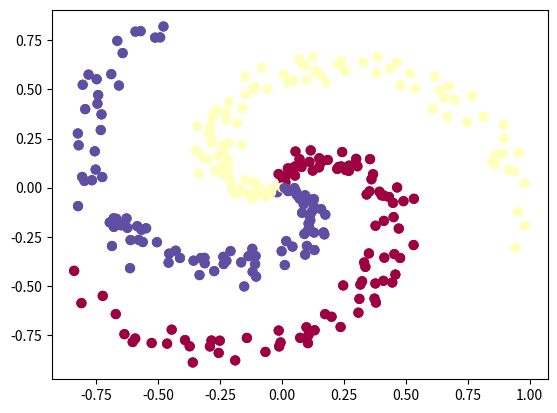

Write Python code to recreate this figure.

import numpy as np
import matplotlib.pyplot as plt

# Generating some data

N = 100 # number of points per class
D = 2 # dimensionality
K = 3 # number of classes
X = np.zeros((N*K,D)) # data matrix (each row = single example)
y = np.zeros(N*K, dtype='uint8') # class labels
for j in range(K):
  ix = range(N*j,N*(j+1))
  r = np.linspace(0.0,1,N) # radius
  t = np.linspace(j*4,(j+1)*4,N) + np.random.randn(N)*0.2 # theta
  X[ix] = np.c_[r*np.sin(t), r*np.cos(t)]
  y[ix] = j
# lets visualize the data:
plt.scatter(X[:, 0], X[:, 1], c=y, s=40, cmap=plt.cm.Spectral)
plt.show()

# initialize parameters randomly
h = 100 # size of hidden layer
W = 0.01 * np.random.randn(D,h)
b = np.zeros((1,h))
W2 = 0.01 * np.random.randn(h,K)
b2 = np.zeros((1,K))

# some hyperparameters
step_size = 1e-0
reg = 1e-3 # regularization strength

# gradient descent loop
num_examples = X.shape[0]
for i in range(10000):

  # evaluate class scores, [N x K]
  hidden_layer = np.maximum(0, np.dot(X, W) + b) # note, ReLU activation
  scores = np.dot(hidden_layer, W2) + b2

  # compute the class probabilities
  exp_scores = np.exp(scores)
  probs = exp_scores / np.sum(exp_scores, axis=1, keepdims=True) # [N x K]

  # compute the loss: average cross-entropy loss and regularization
  correct_logprobs = -np.log(probs[range(num_examples),y])
  data_loss = np.sum(correct_logprobs)/num_examples
  reg_loss = 0.5*reg*np.sum(W*W) + 0.5*reg*np.sum(W2*W2)
  loss = data_loss + reg_loss
  if i % 1000 == 0:
    print("iteration %d: loss %f" % (i, loss))

  # compute the gradient on scores
  dscores = probs
  dscores[range(num_examples),y] -= 1
  dscores /= num_examples

  # backpropate the gradient to the parameters
  # first backprop into parameters W2 and b2
  dW2 = np.dot(hidden_layer.T, dscores)
  db2 = np.sum(dscores, axis=0, keepdims=True)
  # next backprop into hidden layer
  dhidden = np.dot(dscores, W2.T)
  # backprop the ReLU non-linearity
  dhidden[hidden_layer <= 0] = 0
  # finally into W,b
  dW = np.dot(X.T, dhidden)
  db = np.sum(dhidden, axis=0, keepdims=True)

  # add regularization gradient contribution
  dW2 += reg * W2
  dW += reg * W

  # perform a parameter update
  W += -step_size * dW
  b += -step_size * db
  W2 += -step_size * dW2
  b2 += -step_size * db2


# evaluate training set accuracy
hidden_layer = np.maximum(0, np.dot(X, W) + b) # note, ReLU activation
scores = np.dot(hidden_layer, W2) + b2
predicted_class = np.argmax(scores, axis=1)
print('training accuracy: %.2f' % (np.mean(predicted_class == y)))

# Plot of data
plt.scatter(X[:, 0], X[:, 1], c=predicted_class, s=40, cmap=plt.cm.Spectral)
plt.show()
